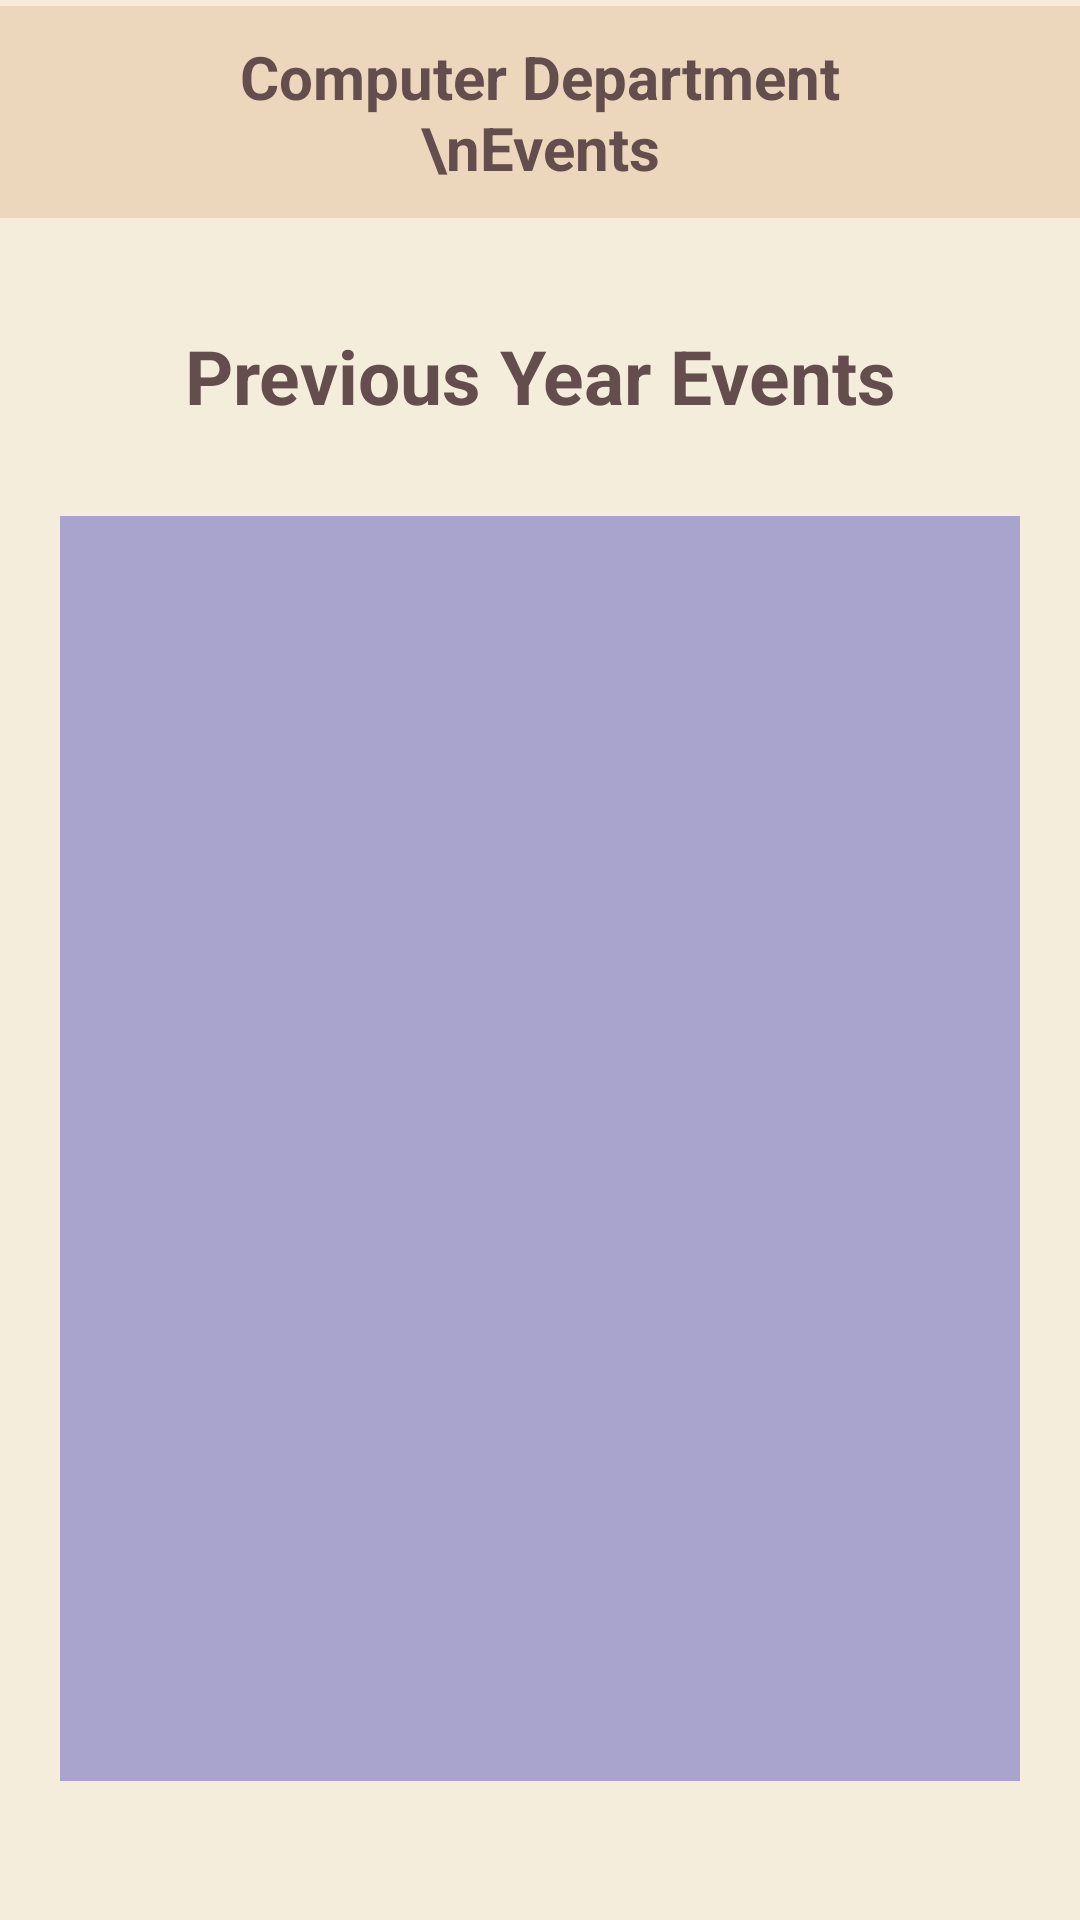

Android layout source for this screen:
<!-- AndroidManifest.xml: application theme Theme.Trinity_college_application -->
<!-- res/layout/activity_previous_yrs_events.xml -->
<?xml version="1.0" encoding="utf-8"?>
<androidx.constraintlayout.widget.ConstraintLayout xmlns:android="http://schemas.android.com/apk/res/android"
    xmlns:app="http://schemas.android.com/apk/res-auto"
    xmlns:tools="http://schemas.android.com/tools"
    android:layout_width="match_parent"
    android:layout_height="match_parent"
    android:background="#F5EDDC"
    tools:context=".Previous_yrs_events">


    <TextView
        android:id="@+id/textView3"
        android:layout_width="match_parent"
        android:layout_height="wrap_content"
        android:layout_marginBottom="50dp"
        android:background="#ECD7BD"
        android:paddingHorizontal="70dp"
        android:paddingVertical="10dp"
        android:text="Computer Department \nEvents"
        android:textAlignment="center"
        android:textColor="#634D4D"
        android:textSize="20sp"
        android:textStyle="bold"

        app:layout_constraintBottom_toBottomOf="parent"
        app:layout_constraintEnd_toEndOf="parent"
        app:layout_constraintHorizontal_bias="0.0"
        app:layout_constraintStart_toStartOf="parent"
        app:layout_constraintTop_toTopOf="parent"
        app:layout_constraintVertical_bias="0.004" />

    <LinearLayout
        android:id="@+id/linearLayout3"
        android:layout_width="match_parent"
        android:layout_height="504dp"
        android:layout_marginHorizontal="20dp"
        android:gravity="center"
        android:orientation="vertical"
        app:layout_constraintBottom_toBottomOf="parent"
        app:layout_constraintEnd_toEndOf="parent"
        app:layout_constraintHorizontal_bias="0.448"
        app:layout_constraintStart_toStartOf="parent"
        app:layout_constraintTop_toTopOf="parent"
        app:layout_constraintVertical_bias="0.66">

        <TextView
            android:id="@+id/textView5"
            android:layout_width="wrap_content"
            android:layout_height="wrap_content"
            android:layout_marginTop="20dp"
            android:layout_marginBottom="30dp"
            android:text="Previous Year Events"
            android:textAlignment="center"
            android:textColor="#634D4D"
            android:textSize="25dp"
            android:textStyle="bold" />

        <androidx.recyclerview.widget.RecyclerView
            android:id="@+id/recyler03"
            android:layout_width="match_parent"
            android:layout_height="423dp"
            android:background="#A8A4CE" />


    </LinearLayout>


</androidx.constraintlayout.widget.ConstraintLayout>
<!-- resources referenced by this layout -->
<resources>
  <style name="Theme.Trinity_college_application" parent="Theme.MaterialComponents.DayNight.DarkActionBar">
          
          <item name="colorPrimary">@color/purple_500</item>
          <item name="colorPrimaryVariant">@color/purple_700</item>
          <item name="colorOnPrimary">@color/white</item>
          
          <item name="colorSecondary">@color/teal_200</item>
          <item name="colorSecondaryVariant">@color/teal_700</item>
          <item name="colorOnSecondary">@color/black</item>
          
          <item name="android:statusBarColor" tools:targetApi="l">?attr/colorPrimaryVariant</item>
          
      </style>
  <!-- not gathered from this repository: default colours our renderer supplied (Android Studio template values) -->
  <color name="purple_500">#FF6200EE</color>
  <color name="purple_700">#FF3700B3</color>
  <color name="teal_200">#FF03DAC5</color>
  <color name="teal_700">#FF018786</color>
  <color name="black">#FF000000</color>
  <color name="white">#FFFFFFFF</color>
</resources>
